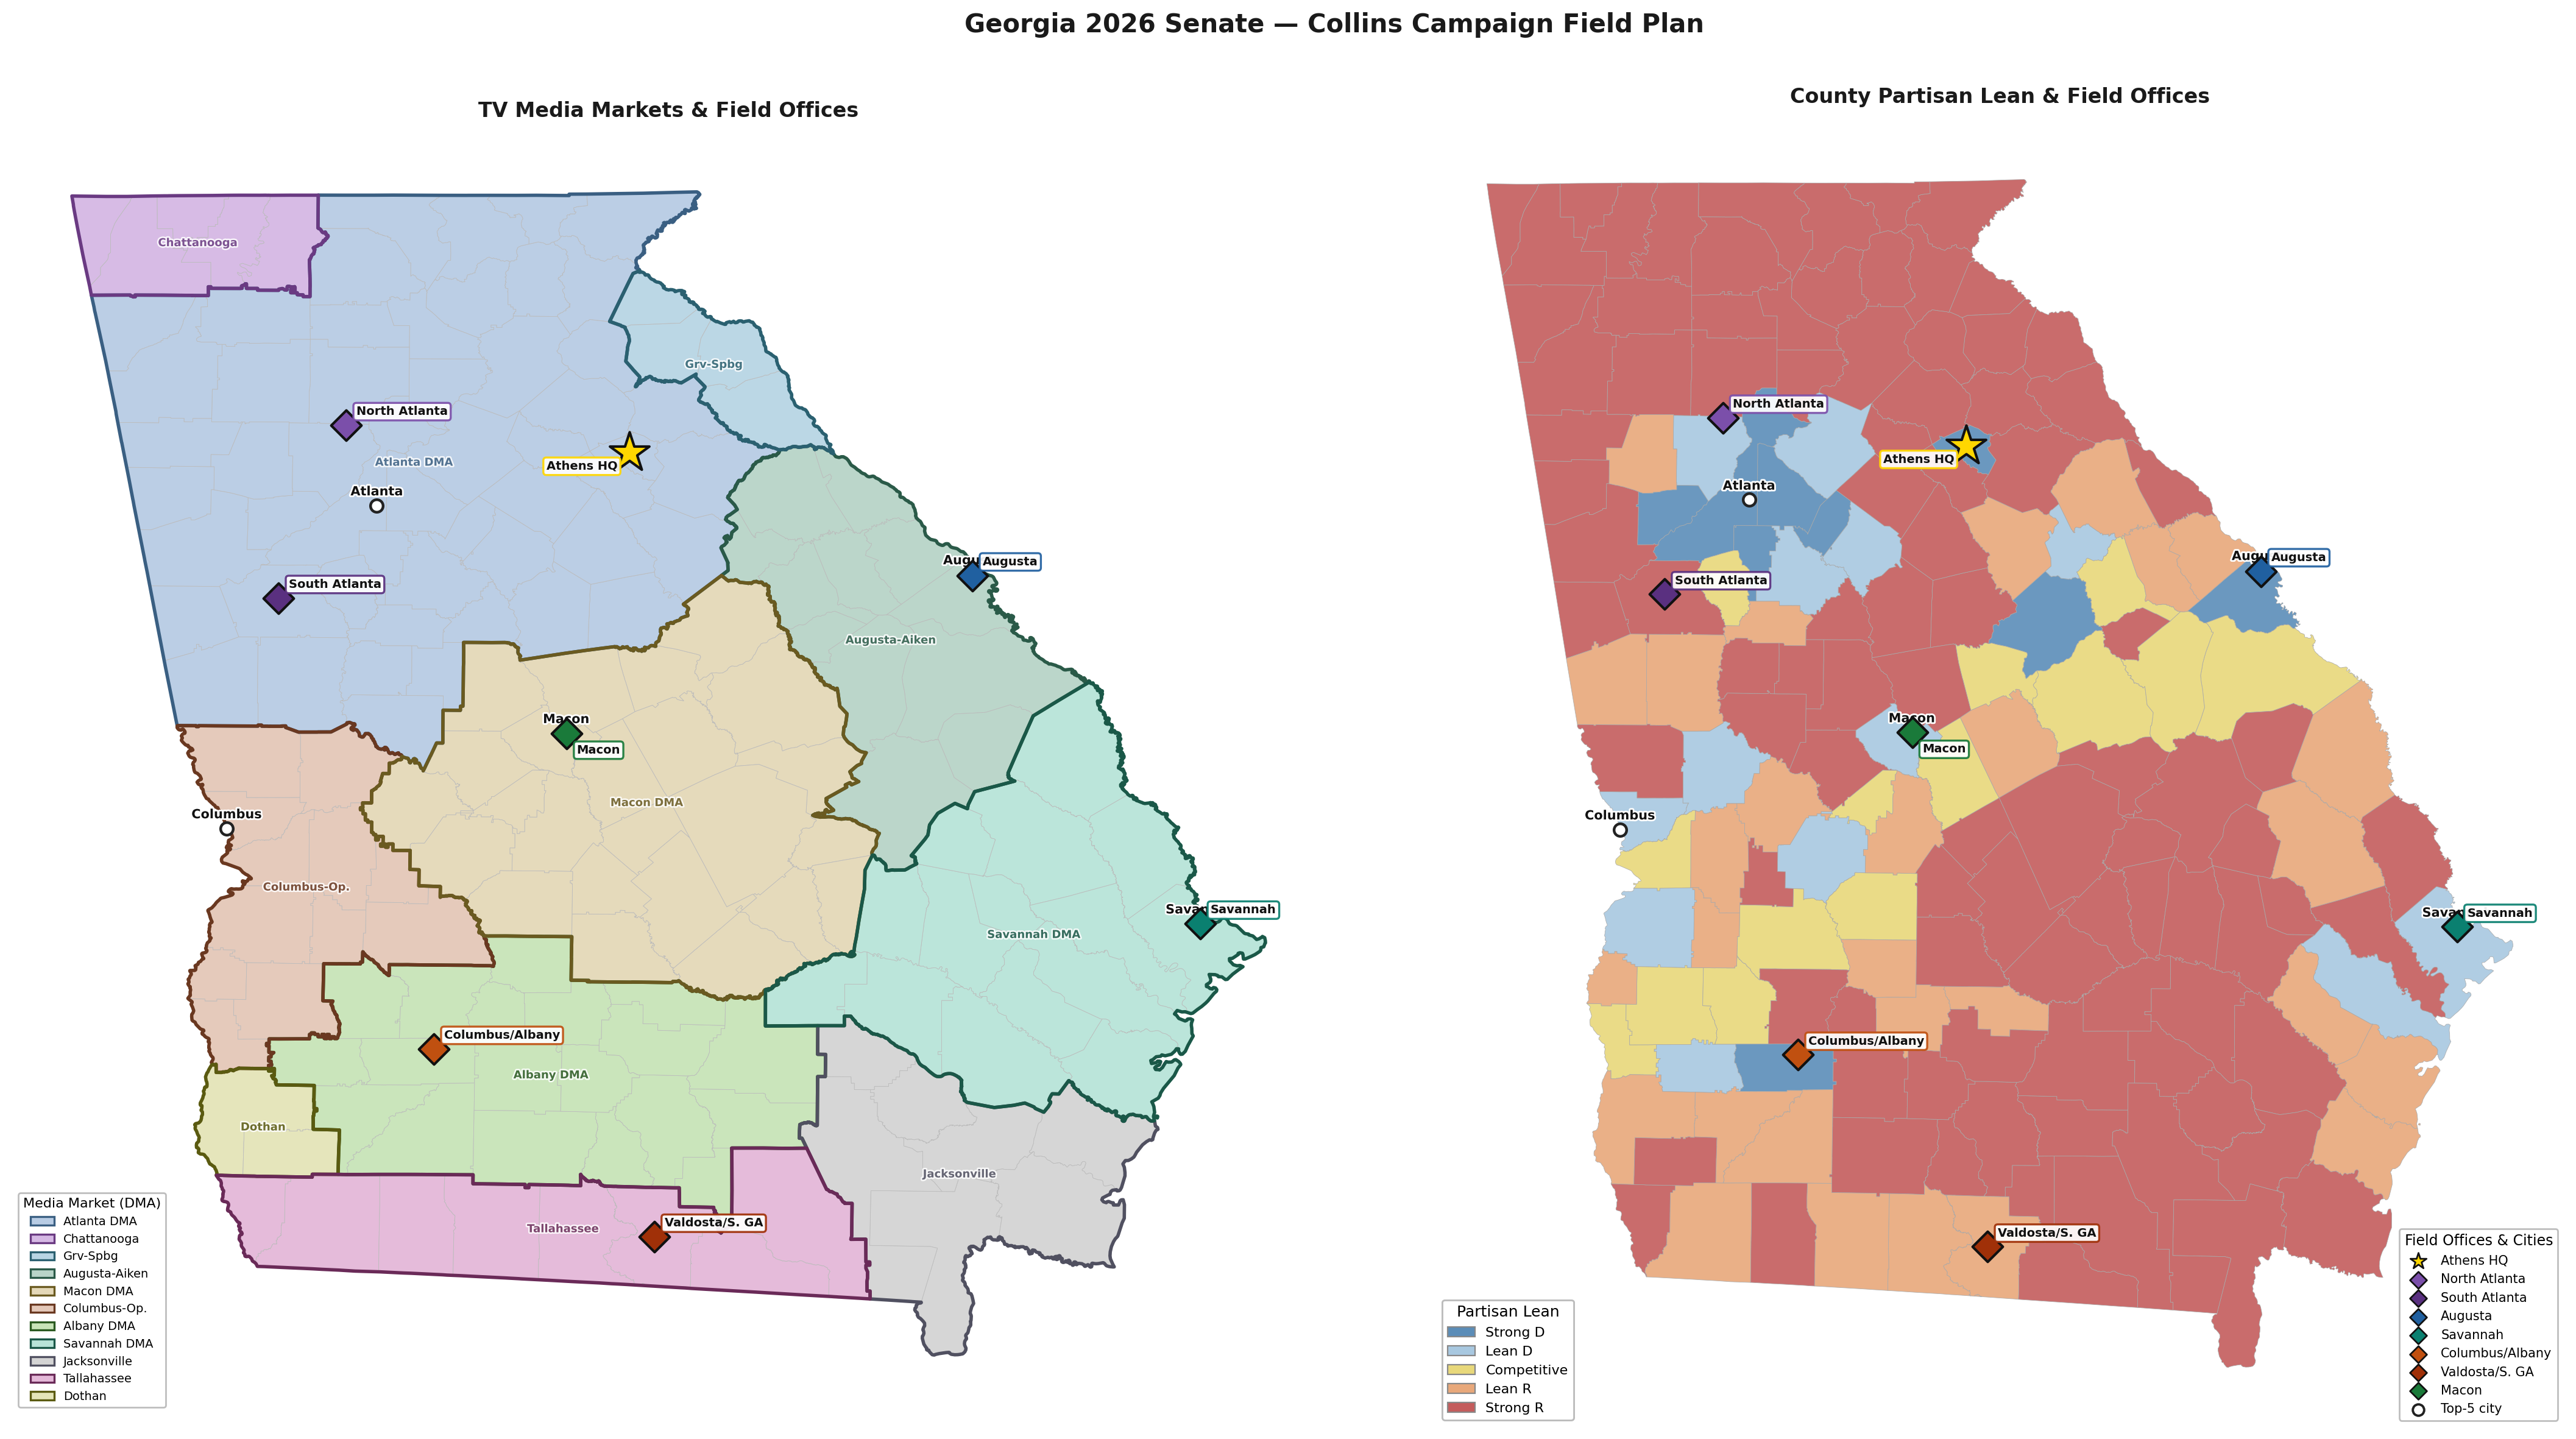

Here is the Python script that generated this plot:
"""
GA Field Office Map  (v3 — side-by-side edition)
=================================================
Left panel:  Media markets (DMA fills) + field offices + major cities
Right panel: County partisan lean (muted palette) + field offices + major cities

Source data: GA County Master w_ Media Market (8).xlsx
Run from the CMI Campaign Plan directory.
"""

import os, glob, zipfile, urllib.request
import openpyxl
import matplotlib
matplotlib.use('Agg')
import matplotlib.pyplot as plt
import matplotlib.patches as mpatches
import matplotlib.patheffects as pe
from matplotlib.lines import Line2D

# ── workbook ──────────────────────────────────────────────────────────────────
_candidates = sorted(glob.glob("GA County Master w_ Media Market*.xlsx"))
if not _candidates:
    raise FileNotFoundError("No 'GA County Master w_ Media Market*.xlsx' found. "
                            "Run from the CMI Campaign Plan directory.")
SRC_WB = _candidates[-1]
print(f"Using workbook: {SRC_WB}")

OUT_PNG             = "ga_field_office_map.png"
SHAPEFILE_CACHE_DIR = "shapefile_cache"

# ── muted partisan lean palette ───────────────────────────────────────────────
LEAN_COLORS = {
    "Strong D":    "#5b8db8",   # muted steel blue
    "Lean D":      "#a8c8e0",   # soft sky blue
    "Competitive": "#e8d87a",   # muted gold
    "Lean R":      "#e8a87a",   # muted peach-orange
    "Strong R":    "#c45c5c",   # muted brick red
    "Unknown":     "#d4d4d4",
}
LEAN_ORDER = ["Strong D", "Lean D", "Competitive", "Lean R", "Strong R"]

# ── TV DMA fills (left panel) — soft, distinct pastels ───────────────────────
DMA_FILL_COLORS = {
    "Atlanta":                  "#b8cce4",   # soft blue-grey
    "Chattanooga":              "#d5b8e4",   # soft lavender
    "Greenville-Spartanburg":   "#b8d5e4",   # pale teal-blue
    "Augusta-Aiken":            "#b8d4c8",   # pale sage
    "Macon":                    "#e4d8b8",   # pale straw
    "Columbus-Opelika":         "#e4c8b8",   # pale peach
    "Albany":                   "#c8e4b8",   # pale green
    "Savannah":                 "#b8e4d8",   # pale mint
    "Jacksonville":             "#d4d4d4",   # light grey
    "Tallahassee-Thomasville":  "#e4b8d8",   # pale rose
    "Dothan":                   "#e4e4b8",   # pale yellow-green
    "Unknown":                  "#ececec",
}

# DMA outline/label colors — darker version of the fill for contrast
DMA_EDGE_COLORS = {
    "Atlanta":                  "#3a5f82",
    "Chattanooga":              "#6a3a82",
    "Greenville-Spartanburg":   "#2a6070",
    "Augusta-Aiken":            "#2a5a48",
    "Macon":                    "#6a5a20",
    "Columbus-Opelika":         "#6a3820",
    "Albany":                   "#2a5a20",
    "Savannah":                 "#1a5848",
    "Jacksonville":             "#505060",
    "Tallahassee-Thomasville":  "#6a2a58",
    "Dothan":                   "#5a5a10",
}

# ── field offices ─────────────────────────────────────────────────────────────
FIELD_OFFICES = {
    "Athens HQ":       {"lat": 33.96,  "lon": -83.38},
    "North Atlanta":   {"lat": 34.07,  "lon": -84.51},
    "South Atlanta":   {"lat": 33.38,  "lon": -84.78},
    "Augusta":         {"lat": 33.47,  "lon": -82.01},
    "Savannah":        {"lat": 32.08,  "lon": -81.10},
    "Columbus/Albany": {"lat": 31.58,  "lon": -84.16},
    "Valdosta/S. GA":  {"lat": 30.83,  "lon": -83.28},
    "Macon":           {"lat": 32.84,  "lon": -83.63},
}

FO_COLORS = {
    "Athens HQ":       "#FFD700",
    "North Atlanta":   "#7b4faa",
    "South Atlanta":   "#5a3080",
    "Augusta":         "#2060a0",
    "Savannah":        "#0a8070",
    "Columbus/Albany": "#c05010",
    "Valdosta/S. GA":  "#a03008",
    "Macon":           "#1a7a3a",
}

# ── top-5 major cities ────────────────────────────────────────────────────────
MAJOR_CITIES = {
    "Atlanta":  {"lat": 33.749, "lon": -84.388},
    "Augusta":  {"lat": 33.474, "lon": -82.009},
    "Columbus": {"lat": 32.460, "lon": -84.987},
    "Savannah": {"lat": 32.080, "lon": -81.099},
    "Macon":    {"lat": 32.840, "lon": -83.632},
}

# ── TV DMA county assignments ─────────────────────────────────────────────────
TV_MARKETS = {
    "Atlanta": [
        "Banks","Barrow","Bartow","Butts","Carroll","Chattooga","Cherokee",
        "Clarke","Clayton","Cobb","Coweta","Dawson","DeKalb","Douglas",
        "Fannin","Fayette","Floyd","Forsyth","Fulton","Gilmer","Gordon",
        "Greene","Gwinnett","Habersham","Hall","Haralson","Heard","Henry",
        "Jackson","Jasper","Lamar","Lumpkin","Madison","Meriwether","Morgan",
        "Newton","Oconee","Oglethorpe","Paulding","Pickens","Pike","Polk",
        "Putnam","Rabun","Rockdale","Spalding","Towns","Troup","Union",
        "Upson","Walton","White",
    ],
    "Chattanooga":              ["Dade","Catoosa","Walker","Whitfield","Murray"],
    "Greenville-Spartanburg":   ["Elbert","Franklin","Hart","Stephens"],
    "Augusta-Aiken": [
        "Burke","Columbia","Emanuel","Glascock","Jefferson","Jenkins",
        "Lincoln","McDuffie","Richmond","Taliaferro","Warren","Wilkes",
    ],
    "Macon": [
        "Baldwin","Bibb","Bleckley","Crawford","Dodge","Dooly","Hancock",
        "Houston","Johnson","Jones","Laurens","Macon","Monroe","Montgomery",
        "Peach","Pulaski","Taylor","Telfair","Treutlen","Twiggs",
        "Washington","Wheeler","Wilcox","Wilkinson",
    ],
    "Columbus-Opelika": [
        "Chattahoochee","Clay","Harris","Marion","Muscogee","Quitman",
        "Randolph","Schley","Stewart","Sumter","Talbot","Webster",
    ],
    "Albany": [
        "Atkinson","Baker","Ben Hill","Berrien","Calhoun","Coffee",
        "Colquitt","Cook","Crisp","Dougherty","Irwin","Lanier","Lee",
        "Mitchell","Terrell","Tift","Turner","Worth",
    ],
    "Savannah": [
        "Appling","Bryan","Bulloch","Candler","Chatham","Effingham",
        "Evans","Jeff Davis","Liberty","Long","McIntosh","Screven",
        "Tattnall","Toombs","Wayne",
    ],
    "Jacksonville":             ["Bacon","Brantley","Camden","Charlton","Glynn","Pierce","Ware"],
    "Tallahassee-Thomasville":  ["Brooks","Clinch","Decatur","Echols","Grady","Lowndes","Seminole","Thomas"],
    "Dothan":                   ["Early","Miller"],
}

DMA_SHORT = {
    "Atlanta":                  "Atlanta DMA",
    "Chattanooga":              "Chattanooga",
    "Greenville-Spartanburg":   "Grv-Spbg",
    "Augusta-Aiken":            "Augusta-Aiken",
    "Macon":                    "Macon DMA",
    "Columbus-Opelika":         "Columbus-Op.",
    "Albany":                   "Albany DMA",
    "Savannah":                 "Savannah DMA",
    "Jacksonville":             "Jacksonville",
    "Tallahassee-Thomasville":  "Tallahassee",
    "Dothan":                   "Dothan",
}

# ── data loading ──────────────────────────────────────────────────────────────

def load_county_data():
    wb = openpyxl.load_workbook(SRC_WB, data_only=True)
    ws = wb['county_data_with_markets']
    rows = []
    for r in range(2, 161):
        county = ws.cell(row=r, column=1).value
        if not county:
            continue
        rows.append({
            "county":      county,
            "lean_bucket": ws.cell(row=r, column=51).value or "Unknown",
        })
    return rows


def load_ga_shapes():
    import geopandas as gpd
    os.makedirs(SHAPEFILE_CACHE_DIR, exist_ok=True)
    cache = os.path.join(SHAPEFILE_CACHE_DIR, "ga_counties.gpkg")
    if os.path.exists(cache):
        return gpd.read_file(cache)
    print("Downloading GA county shapefile (~5 MB, one-time)...")
    url = "https://www2.census.gov/geo/tiger/GENZ2023/shp/cb_2023_us_county_500k.zip"
    with urllib.request.urlopen(url) as resp:
        data = resp.read()
    zpath = os.path.join(SHAPEFILE_CACHE_DIR, "cb_us_county.zip")
    with open(zpath, "wb") as f:
        f.write(data)
    with zipfile.ZipFile(zpath) as z:
        z.extractall(SHAPEFILE_CACHE_DIR)
    shp = os.path.join(SHAPEFILE_CACHE_DIR, "cb_2023_us_county_500k.shp")
    counties = gpd.read_file(shp)
    ga = counties[counties["STATEFP"] == "13"].copy()
    ga["county"] = ga["NAME"]
    ga.to_file(cache, driver="GPKG")
    return ga


# ── shared overlay helpers ────────────────────────────────────────────────────

def draw_cities(ax):
    for city, info in MAJOR_CITIES.items():
        ax.scatter(info["lon"], info["lat"],
                   marker="o", s=55, c="#ffffff",
                   edgecolors="#222222", linewidths=1.6, zorder=14)
        ax.annotate(city, (info["lon"], info["lat"]),
                    xytext=(0, 6), textcoords="offset points",
                    fontsize=7.5, ha="center", fontweight="bold",
                    color="#111111",
                    path_effects=[pe.withStroke(linewidth=2.0, foreground="white")],
                    zorder=15)


def draw_field_offices(ax):
    for name, info in FIELD_OFFICES.items():
        color  = FO_COLORS[name]
        is_hq  = "HQ" in name
        marker = "*" if is_hq else "D"
        size   = 600 if is_hq else 160
        ax.scatter(info["lon"], info["lat"],
                   marker=marker, s=size, c=color,
                   edgecolors="#111111", linewidths=1.5, zorder=16)
        # label — Macon office sits on top of the city dot, push label right
        if name == "Macon":
            xoff, yoff, ha = 6, -12, "left"
        elif is_hq:
            xoff, yoff, ha = -7, -10, "right"
        else:
            xoff, yoff, ha = 6, 6, "left"
        ax.annotate(name, (info["lon"], info["lat"]),
                    xytext=(xoff, yoff), textcoords="offset points",
                    fontsize=7, fontweight="bold", ha=ha,
                    color="#111111",
                    bbox=dict(boxstyle="round,pad=0.25", facecolor="white",
                              edgecolor=color, linewidth=1.2, alpha=0.92),
                    zorder=17)


# ── main ──────────────────────────────────────────────────────────────────────

def make_map():
    import geopandas as gpd
    import pandas as pd

    print("Loading county data...")
    df = pd.DataFrame(load_county_data())

    print("Loading shapes...")
    ga = load_ga_shapes()
    ga = ga.merge(df, on="county", how="left")
    ga["lean_bucket"] = ga["lean_bucket"].fillna("Unknown")

    county_to_dma = {c: dma for dma, cs in TV_MARKETS.items() for c in cs}
    ga["tv_market"] = ga["county"].map(county_to_dma).fillna("Unknown")

    dma_shapes = ga.dissolve(by="tv_market").reset_index()

    # ── figure: two panels side by side ──────────────────────────────────────
    fig, (ax_left, ax_right) = plt.subplots(1, 2, figsize=(22, 12))
    fig.patch.set_facecolor("white")

    for ax in (ax_left, ax_right):
        ax.set_facecolor("#eef2f5")
        ax.set_axis_off()

    # ── LEFT PANEL: media markets ─────────────────────────────────────────────

    # Fill by DMA
    for dma, fill in DMA_FILL_COLORS.items():
        subset = ga[ga["tv_market"] == dma]
        if len(subset):
            subset.plot(ax=ax_left, color=fill, edgecolor="#bbbbbb",
                        linewidth=0.3, alpha=0.95)

    # DMA boundary outlines (thick)
    for _, row in dma_shapes.iterrows():
        dma = row["tv_market"]
        if dma == "Unknown":
            continue
        edge = DMA_EDGE_COLORS.get(dma, "#444444")
        gpd.GeoSeries([row.geometry]).plot(
            ax=ax_left, facecolor="none", edgecolor=edge,
            linewidth=2.0, zorder=5
        )

    # DMA name labels
    for _, row in dma_shapes.iterrows():
        dma = row["tv_market"]
        if dma == "Unknown":
            continue
        centroid = row.geometry.centroid
        edge = DMA_EDGE_COLORS.get(dma, "#333333")
        ax_left.text(centroid.x, centroid.y, DMA_SHORT.get(dma, dma),
                     fontsize=6.5, ha="center", va="center",
                     color=edge, fontweight="bold", alpha=0.85,
                     path_effects=[pe.withStroke(linewidth=1.8, foreground="white")],
                     zorder=6)

    draw_cities(ax_left)
    draw_field_offices(ax_left)

    ax_left.set_title("TV Media Markets & Field Offices",
                      fontsize=12, fontweight="bold", pad=10, color="#1a1a1a")

    # DMA legend (bottom-left)
    dma_handles = [
        mpatches.Patch(facecolor=DMA_FILL_COLORS[k],
                       edgecolor=DMA_EDGE_COLORS.get(k, "#444"),
                       linewidth=1.2,
                       label=DMA_SHORT[k])
        for k in DMA_EDGE_COLORS
    ]
    ax_left.legend(handles=dma_handles, loc="lower left", fontsize=7,
                   title="Media Market (DMA)", title_fontsize=8,
                   frameon=True, framealpha=0.95, edgecolor="#bbb",
                   ncol=1)

    # ── RIGHT PANEL: partisan lean ────────────────────────────────────────────

    for bucket in LEAN_ORDER:
        subset = ga[ga["lean_bucket"] == bucket]
        if len(subset):
            subset.plot(ax=ax_right, color=LEAN_COLORS[bucket],
                        edgecolor="#aaaaaa", linewidth=0.3, alpha=0.90)
    unknown = ga[ga["lean_bucket"] == "Unknown"]
    if len(unknown):
        unknown.plot(ax=ax_right, color=LEAN_COLORS["Unknown"],
                     edgecolor="#aaaaaa", linewidth=0.3, alpha=0.90)

    draw_cities(ax_right)
    draw_field_offices(ax_right)

    ax_right.set_title("County Partisan Lean & Field Offices",
                       fontsize=12, fontweight="bold", pad=10, color="#1a1a1a")

    # Lean legend (bottom-left of right panel)
    lean_handles = [
        mpatches.Patch(facecolor=LEAN_COLORS[b], edgecolor="#888",
                       linewidth=0.8, label=b)
        for b in LEAN_ORDER
    ]
    ax_right.legend(handles=lean_handles, loc="lower left", fontsize=8,
                    title="Partisan Lean", title_fontsize=9,
                    frameon=True, framealpha=0.95, edgecolor="#bbb")

    # ── shared field-office + city legend (bottom of right panel) ────────────
    fo_handles = []
    for name, color in FO_COLORS.items():
        is_hq  = "HQ" in name
        marker = "*" if is_hq else "D"
        fo_handles.append(
            plt.scatter([], [], marker=marker,
                        s=100 if is_hq else 50,
                        c=color, edgecolors="#111", linewidths=1.0,
                        label=name)
        )
    fo_handles.append(
        plt.scatter([], [], marker="o", s=45,
                    c="#ffffff", edgecolors="#222222", linewidths=1.4,
                    label="Top-5 city")
    )
    ax_right.legend(handles=fo_handles, loc="lower right", fontsize=7.5,
                    title="Field Offices & Cities", title_fontsize=8.5,
                    frameon=True, framealpha=0.95, edgecolor="#bbb")

    # Re-add lean legend (matplotlib replaces on second call)
    lean_leg = mpatches.Patch  # just a ref; rebuild below
    lean_handles2 = [
        mpatches.Patch(facecolor=LEAN_COLORS[b], edgecolor="#888",
                       linewidth=0.8, label=b)
        for b in LEAN_ORDER
    ]
    leg_lean = ax_right.legend(handles=lean_handles2, loc="lower left",
                               fontsize=8, title="Partisan Lean",
                               title_fontsize=9, frameon=True,
                               framealpha=0.95, edgecolor="#bbb")
    # Then add FO legend without clobbering lean
    from matplotlib.legend import Legend
    leg_fo = Legend(ax_right, fo_handles,
                    [h.get_label() for h in fo_handles],
                    loc="lower right", fontsize=7.5,
                    title="Field Offices & Cities", title_fontsize=8.5,
                    frameon=True, framealpha=0.95, edgecolor="#bbb")
    ax_right.add_artist(leg_lean)
    ax_right.add_artist(leg_fo)

    # ── overall title ─────────────────────────────────────────────────────────
    fig.suptitle("Georgia 2026 Senate — Collins Campaign Field Plan",
                 fontsize=15, fontweight="bold", y=0.98, color="#1a1a1a")

    plt.tight_layout(rect=[0, 0, 1, 0.96])
    plt.savefig(OUT_PNG, dpi=200, bbox_inches="tight", facecolor="white")
    plt.close()
    print(f"Saved: {OUT_PNG}")


if __name__ == "__main__":
    make_map()
